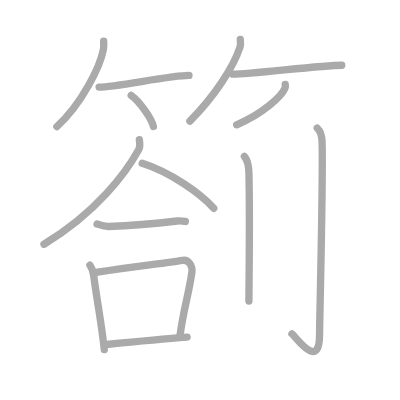
t = 0.00 s
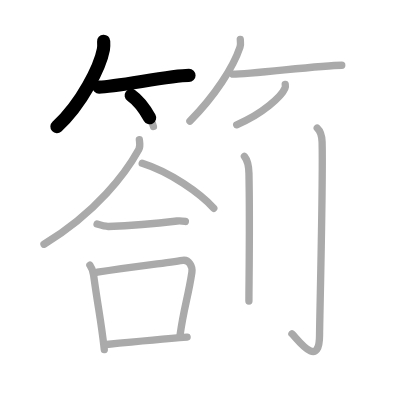
t = 2.75 s
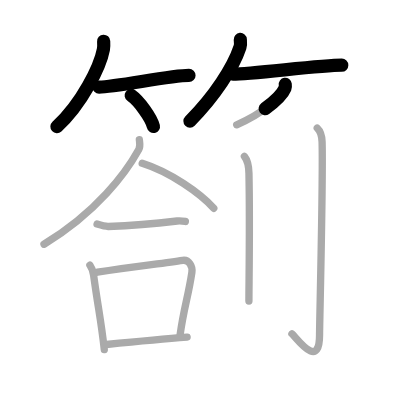
t = 5.50 s
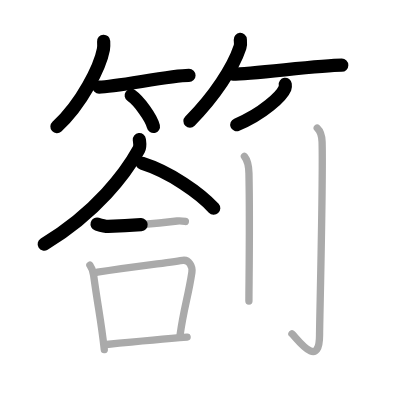
t = 8.50 s
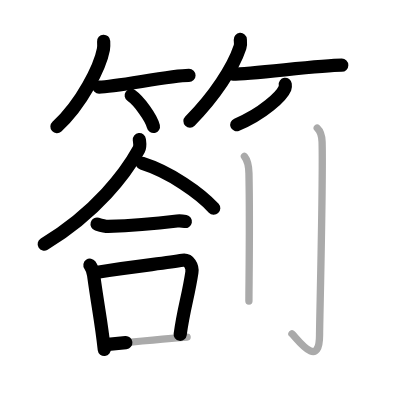
t = 11.25 s
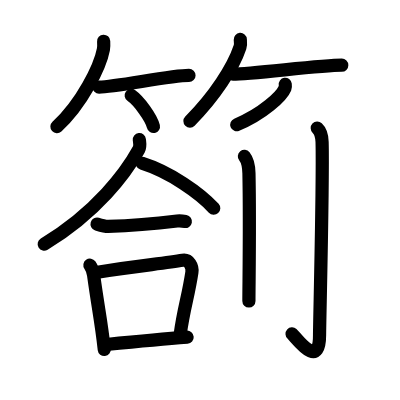
t = 14.00 s

The animated SVG that drew these frames (rendered in a browser with its animation timeline set to each time). Animation: 14 SMIL elements (animate=14); one cycle of 14.00 s.

<?xml version="1.0" standalone="no"?>
<!DOCTYPE svg PUBLIC "-//W3C//DTD SVG 1.1//EN"   "http://www.w3.org/Graphics/SVG/1.1/DTD/svg11.dtd">
<svg width="400px" height="400px"  version="1.1" xmlns="http://www.w3.org/2000/svg">
  <defs>
    <marker id="Triangle" viewBox="0 0 10 10" refX="0" refY="5" markerUnits="strokeWidth" markerWidth="3" style="stroke-opacity:0%;fill:#aaaaaa;" markerHeight="2" orient="auto">
      <path d="M 0 0 L 10 5 L 0 10 z" />
    </marker>
    
    <marker id="Arrow" viewBox="0 0 10 10" refX="5" refY="5" markerUnits="strokeWidth" markerWidth="1.8" style="stroke-opacity:0%;fill:#770000;" markerHeight="2" orient="auto">
      <path d="M 0 4 L 6 4 L 4 1 L 10 5 L 4 9 L 6 6 L 0 6 z" />
        <circle cx="5" cy="5" r="5" />
      </marker>
    
    <marker id="TriangleRed" viewBox="0 0 10 10" refX="0" refY="5" markerUnits="strokeWidth" markerWidth="3" style="stroke-opacity:0%;fill:#CC0000;" markerHeight="2" orient="auto">
      <path d="M 0 0 L 10 5 L 0 10 z" />
    </marker>
    
    <marker id="ArrowRed" viewBox="0 0 10 10" refX="5" refY="5" markerUnits="strokeWidth" markerWidth="1.8" style="stroke-opacity:0%;fill:#CC0000;" markerHeight="2" orient="auto">
      <path d="M 0 4 L 6 4 L 4 1 L 10 5 L 4 9 L 6 6 L 0 6 z" />
        <circle cx="5" cy="5" r="5" />
      </marker>
    
  </defs>
  
  <path style="fill:#ffffff; fill-opacity:100%; fill-rule:evenodd; stroke-width:0;" d="M 0 0 L 400px 0 L 400px 400px L 0 400px L 0 0" />

  <g transform="scale(3.6697247706422 3.6697247706422)">
<path style="fill:none; fill-opacity:0%; fill-rule:evenodd; stroke:#aaaaaa; stroke-opacity:100%; stroke-width: 1.5pt; stroke-linejoin:round; stroke-linecap:round;" d="M28.25 11.25c0.03 0.55 0.07 1.41-0.07 2.2c-0.87 4.64-5.85 14.82-12.68 21.05"></path>
<path style="fill:none; fill-opacity:0%; fill-rule:evenodd; stroke:#aaaaaa; stroke-opacity:100%; stroke-width: 1.5pt; stroke-linejoin:round; stroke-linecap:round;" d="M27 23.73c4.59 0 19.34-3.17 24.5-3.17"></path>
<path style="fill:none; fill-opacity:0%; fill-rule:evenodd; stroke:#aaaaaa; stroke-opacity:100%; stroke-width: 1.5pt; stroke-linejoin:round; stroke-linecap:round;" d="M35.75 26c2.14 1.49 5.52 6.14 6.06 8.47"></path>
<path style="fill:none; fill-opacity:0%; fill-rule:evenodd; stroke:#aaaaaa; stroke-opacity:100%; stroke-width: 1.5pt; stroke-linejoin:round; stroke-linecap:round;" d="M65.48 10.75c0.04 0.52 0.17 1.37-0.08 2.1C63.57 18.36 58.48 26.23 51.75 33"></path>
<path style="fill:none; fill-opacity:0%; fill-rule:evenodd; stroke:#aaaaaa; stroke-opacity:100%; stroke-width: 1.5pt; stroke-linejoin:round; stroke-linecap:round;" d="M63.48 20.22c5.12 0 23.9-2.45 29.65-2.45"></path>
<path style="fill:none; fill-opacity:0%; fill-rule:evenodd; stroke:#aaaaaa; stroke-opacity:100%; stroke-width: 1.5pt; stroke-linejoin:round; stroke-linecap:round;" d="M77.73 23c0.04 0.26 0.08 0.67-0.07 1.04c-0.9 2.19-6.07 7.01-13.16 9.96"></path>
<path style="fill:none; fill-opacity:0%; fill-rule:evenodd; stroke:#aaaaaa; stroke-opacity:100%; stroke-width: 1.5pt; stroke-linejoin:round; stroke-linecap:round;" d="M37.97 38.04c0.07 0.67 0.35 1.79-0.15 2.7c-3.47 6.29-11.42 17.09-25.83 25.82"></path>
<path style="fill:none; fill-opacity:0%; fill-rule:evenodd; stroke:#aaaaaa; stroke-opacity:100%; stroke-width: 1.5pt; stroke-linejoin:round; stroke-linecap:round;" d="M38.75 44.5c7.61 2.39 15.79 8.16 19.5 12.25"></path>
<path style="fill:none; fill-opacity:0%; fill-rule:evenodd; stroke:#aaaaaa; stroke-opacity:100%; stroke-width: 1.5pt; stroke-linejoin:round; stroke-linecap:round;" d="M26.45 61.07c0.46 0.14 2.58 0.65 3.04 0.64c4.74-0.16 10.27-0.46 18.78-1.49c0.76-0.09 1.86 0.06 2.24 0.13"></path>
<path style="fill:none; fill-opacity:0%; fill-rule:evenodd; stroke:#aaaaaa; stroke-opacity:100%; stroke-width: 1.5pt; stroke-linejoin:round; stroke-linecap:round;" d="M24.5 72.25c0.41 0.58 0.91 1.98 1.01 2.74c1.38 9.98 1.98 11.94 2.91 20.26"></path>
<path style="fill:none; fill-opacity:0%; fill-rule:evenodd; stroke:#aaaaaa; stroke-opacity:100%; stroke-width: 1.5pt; stroke-linejoin:round; stroke-linecap:round;" d="M26.57 74.17c10.36-1.56 18.47-2.47 23.2-3.23c1.73-0.28 2.76 1.65 2.52 3.28c-1.02 6.76-2.17 9.49-3.21 17.03"></path>
<path style="fill:none; fill-opacity:0%; fill-rule:evenodd; stroke:#aaaaaa; stroke-opacity:100%; stroke-width: 1.5pt; stroke-linejoin:round; stroke-linecap:round;" d="M28.75 93.9c6.12-0.61 14.42-1.44 22.24-2.03"></path>
<path style="fill:none; fill-opacity:0%; fill-rule:evenodd; stroke:#aaaaaa; stroke-opacity:100%; stroke-width: 1.5pt; stroke-linejoin:round; stroke-linecap:round;" d="M66.6 42.62c0.69 0.85 1.18 1.83 1.24 4.64c0.28 13.44-0.01 30.19-0.01 34.77"></path>
<path style="fill:none; fill-opacity:0%; fill-rule:evenodd; stroke:#aaaaaa; stroke-opacity:100%; stroke-width: 1.5pt; stroke-linejoin:round; stroke-linecap:round;" d="M86.45 34.9c0.74 0.69 1.25 1.49 1.32 3.77c0.3 10.92-0.69 48.89-0.69 52.6c0 9.86-6.41 0.62-7.53-0.31"></path>

<path style="fill:none; fill-opacity:0%; fill-rule:evenodd; stroke:#000000; stroke-opacity:100%; stroke-width: 2.7pt; stroke-linejoin:round; stroke-linecap:round;" d="M28.25 11.25c0.03 0.55 0.07 1.41-0.07 2.2c-0.87 4.64-5.85 14.82-12.68 21.05" pathLength="100" stroke-dashoffset="100" stroke-dasharray="100 105"><animate id="dashAnim1" attributeName="stroke-dashoffset" from="100" to="0" dur="1s" calcMode="linear" fill="freeze"/></path>
<path style="fill:none; fill-opacity:0%; fill-rule:evenodd; stroke:#000000; stroke-opacity:100%; stroke-width: 2.7pt; stroke-linejoin:round; stroke-linecap:round;" d="M27 23.73c4.59 0 19.34-3.17 24.5-3.17" pathLength="100" stroke-dashoffset="100" stroke-dasharray="100 105"><animate id="dashAnim2" attributeName="stroke-dashoffset" from="100" to="0" dur="1s" calcMode="linear" begin="dashAnim1.end" fill="freeze"/></path>
<path style="fill:none; fill-opacity:0%; fill-rule:evenodd; stroke:#000000; stroke-opacity:100%; stroke-width: 2.7pt; stroke-linejoin:round; stroke-linecap:round;" d="M35.75 26c2.14 1.49 5.52 6.14 6.06 8.47" pathLength="100" stroke-dashoffset="100" stroke-dasharray="100 105"><animate id="dashAnim3" attributeName="stroke-dashoffset" from="100" to="0" dur="1s" calcMode="linear" begin="dashAnim2.end" fill="freeze"/></path>
<path style="fill:none; fill-opacity:0%; fill-rule:evenodd; stroke:#000000; stroke-opacity:100%; stroke-width: 2.7pt; stroke-linejoin:round; stroke-linecap:round;" d="M65.48 10.75c0.04 0.52 0.17 1.37-0.08 2.1C63.57 18.36 58.48 26.23 51.75 33" pathLength="100" stroke-dashoffset="100" stroke-dasharray="100 105"><animate id="dashAnim4" attributeName="stroke-dashoffset" from="100" to="0" dur="1s" calcMode="linear" begin="dashAnim3.end" fill="freeze"/></path>
<path style="fill:none; fill-opacity:0%; fill-rule:evenodd; stroke:#000000; stroke-opacity:100%; stroke-width: 2.7pt; stroke-linejoin:round; stroke-linecap:round;" d="M63.48 20.22c5.12 0 23.9-2.45 29.65-2.45" pathLength="100" stroke-dashoffset="100" stroke-dasharray="100 105"><animate id="dashAnim5" attributeName="stroke-dashoffset" from="100" to="0" dur="1s" calcMode="linear" begin="dashAnim4.end" fill="freeze"/></path>
<path style="fill:none; fill-opacity:0%; fill-rule:evenodd; stroke:#000000; stroke-opacity:100%; stroke-width: 2.7pt; stroke-linejoin:round; stroke-linecap:round;" d="M77.73 23c0.04 0.26 0.08 0.67-0.07 1.04c-0.9 2.19-6.07 7.01-13.16 9.96" pathLength="100" stroke-dashoffset="100" stroke-dasharray="100 105"><animate id="dashAnim6" attributeName="stroke-dashoffset" from="100" to="0" dur="1s" calcMode="linear" begin="dashAnim5.end" fill="freeze"/></path>
<path style="fill:none; fill-opacity:0%; fill-rule:evenodd; stroke:#000000; stroke-opacity:100%; stroke-width: 2.7pt; stroke-linejoin:round; stroke-linecap:round;" d="M37.97 38.04c0.07 0.67 0.35 1.79-0.15 2.7c-3.47 6.29-11.42 17.09-25.83 25.82" pathLength="100" stroke-dashoffset="100" stroke-dasharray="100 105"><animate id="dashAnim7" attributeName="stroke-dashoffset" from="100" to="0" dur="1s" calcMode="linear" begin="dashAnim6.end" fill="freeze"/></path>
<path style="fill:none; fill-opacity:0%; fill-rule:evenodd; stroke:#000000; stroke-opacity:100%; stroke-width: 2.7pt; stroke-linejoin:round; stroke-linecap:round;" d="M38.75 44.5c7.61 2.39 15.79 8.16 19.5 12.25" pathLength="100" stroke-dashoffset="100" stroke-dasharray="100 105"><animate id="dashAnim8" attributeName="stroke-dashoffset" from="100" to="0" dur="1s" calcMode="linear" begin="dashAnim7.end" fill="freeze"/></path>
<path style="fill:none; fill-opacity:0%; fill-rule:evenodd; stroke:#000000; stroke-opacity:100%; stroke-width: 2.7pt; stroke-linejoin:round; stroke-linecap:round;" d="M26.45 61.07c0.46 0.14 2.58 0.65 3.04 0.64c4.74-0.16 10.27-0.46 18.78-1.49c0.76-0.09 1.86 0.06 2.24 0.13" pathLength="100" stroke-dashoffset="100" stroke-dasharray="100 105"><animate id="dashAnim9" attributeName="stroke-dashoffset" from="100" to="0" dur="1s" calcMode="linear" begin="dashAnim8.end" fill="freeze"/></path>
<path style="fill:none; fill-opacity:0%; fill-rule:evenodd; stroke:#000000; stroke-opacity:100%; stroke-width: 2.7pt; stroke-linejoin:round; stroke-linecap:round;" d="M24.5 72.25c0.41 0.58 0.91 1.98 1.01 2.74c1.38 9.98 1.98 11.94 2.91 20.26" pathLength="100" stroke-dashoffset="100" stroke-dasharray="100 105"><animate id="dashAnim10" attributeName="stroke-dashoffset" from="100" to="0" dur="1s" calcMode="linear" begin="dashAnim9.end" fill="freeze"/></path>
<path style="fill:none; fill-opacity:0%; fill-rule:evenodd; stroke:#000000; stroke-opacity:100%; stroke-width: 2.7pt; stroke-linejoin:round; stroke-linecap:round;" d="M26.57 74.17c10.36-1.56 18.47-2.47 23.2-3.23c1.73-0.28 2.76 1.65 2.52 3.28c-1.02 6.76-2.17 9.49-3.21 17.03" pathLength="100" stroke-dashoffset="100" stroke-dasharray="100 105"><animate id="dashAnim11" attributeName="stroke-dashoffset" from="100" to="0" dur="1s" calcMode="linear" begin="dashAnim10.end" fill="freeze"/></path>
<path style="fill:none; fill-opacity:0%; fill-rule:evenodd; stroke:#000000; stroke-opacity:100%; stroke-width: 2.7pt; stroke-linejoin:round; stroke-linecap:round;" d="M28.75 93.9c6.12-0.61 14.42-1.44 22.24-2.03" pathLength="100" stroke-dashoffset="100" stroke-dasharray="100 105"><animate id="dashAnim12" attributeName="stroke-dashoffset" from="100" to="0" dur="1s" calcMode="linear" begin="dashAnim11.end" fill="freeze"/></path>
<path style="fill:none; fill-opacity:0%; fill-rule:evenodd; stroke:#000000; stroke-opacity:100%; stroke-width: 2.7pt; stroke-linejoin:round; stroke-linecap:round;" d="M66.6 42.62c0.69 0.85 1.18 1.83 1.24 4.64c0.28 13.44-0.01 30.19-0.01 34.77" pathLength="100" stroke-dashoffset="100" stroke-dasharray="100 105"><animate id="dashAnim13" attributeName="stroke-dashoffset" from="100" to="0" dur="1s" calcMode="linear" begin="dashAnim12.end" fill="freeze"/></path>
<path style="fill:none; fill-opacity:0%; fill-rule:evenodd; stroke:#000000; stroke-opacity:100%; stroke-width: 2.7pt; stroke-linejoin:round; stroke-linecap:round;" d="M86.45 34.9c0.74 0.69 1.25 1.49 1.32 3.77c0.3 10.92-0.69 48.89-0.69 52.6c0 9.86-6.41 0.62-7.53-0.31" pathLength="100" stroke-dashoffset="100" stroke-dasharray="100 105"><animate id="dashAnim14" attributeName="stroke-dashoffset" from="100" to="0" dur="1s" calcMode="linear" begin="dashAnim13.end" fill="freeze"/></path>

</g>

</svg>  
          
